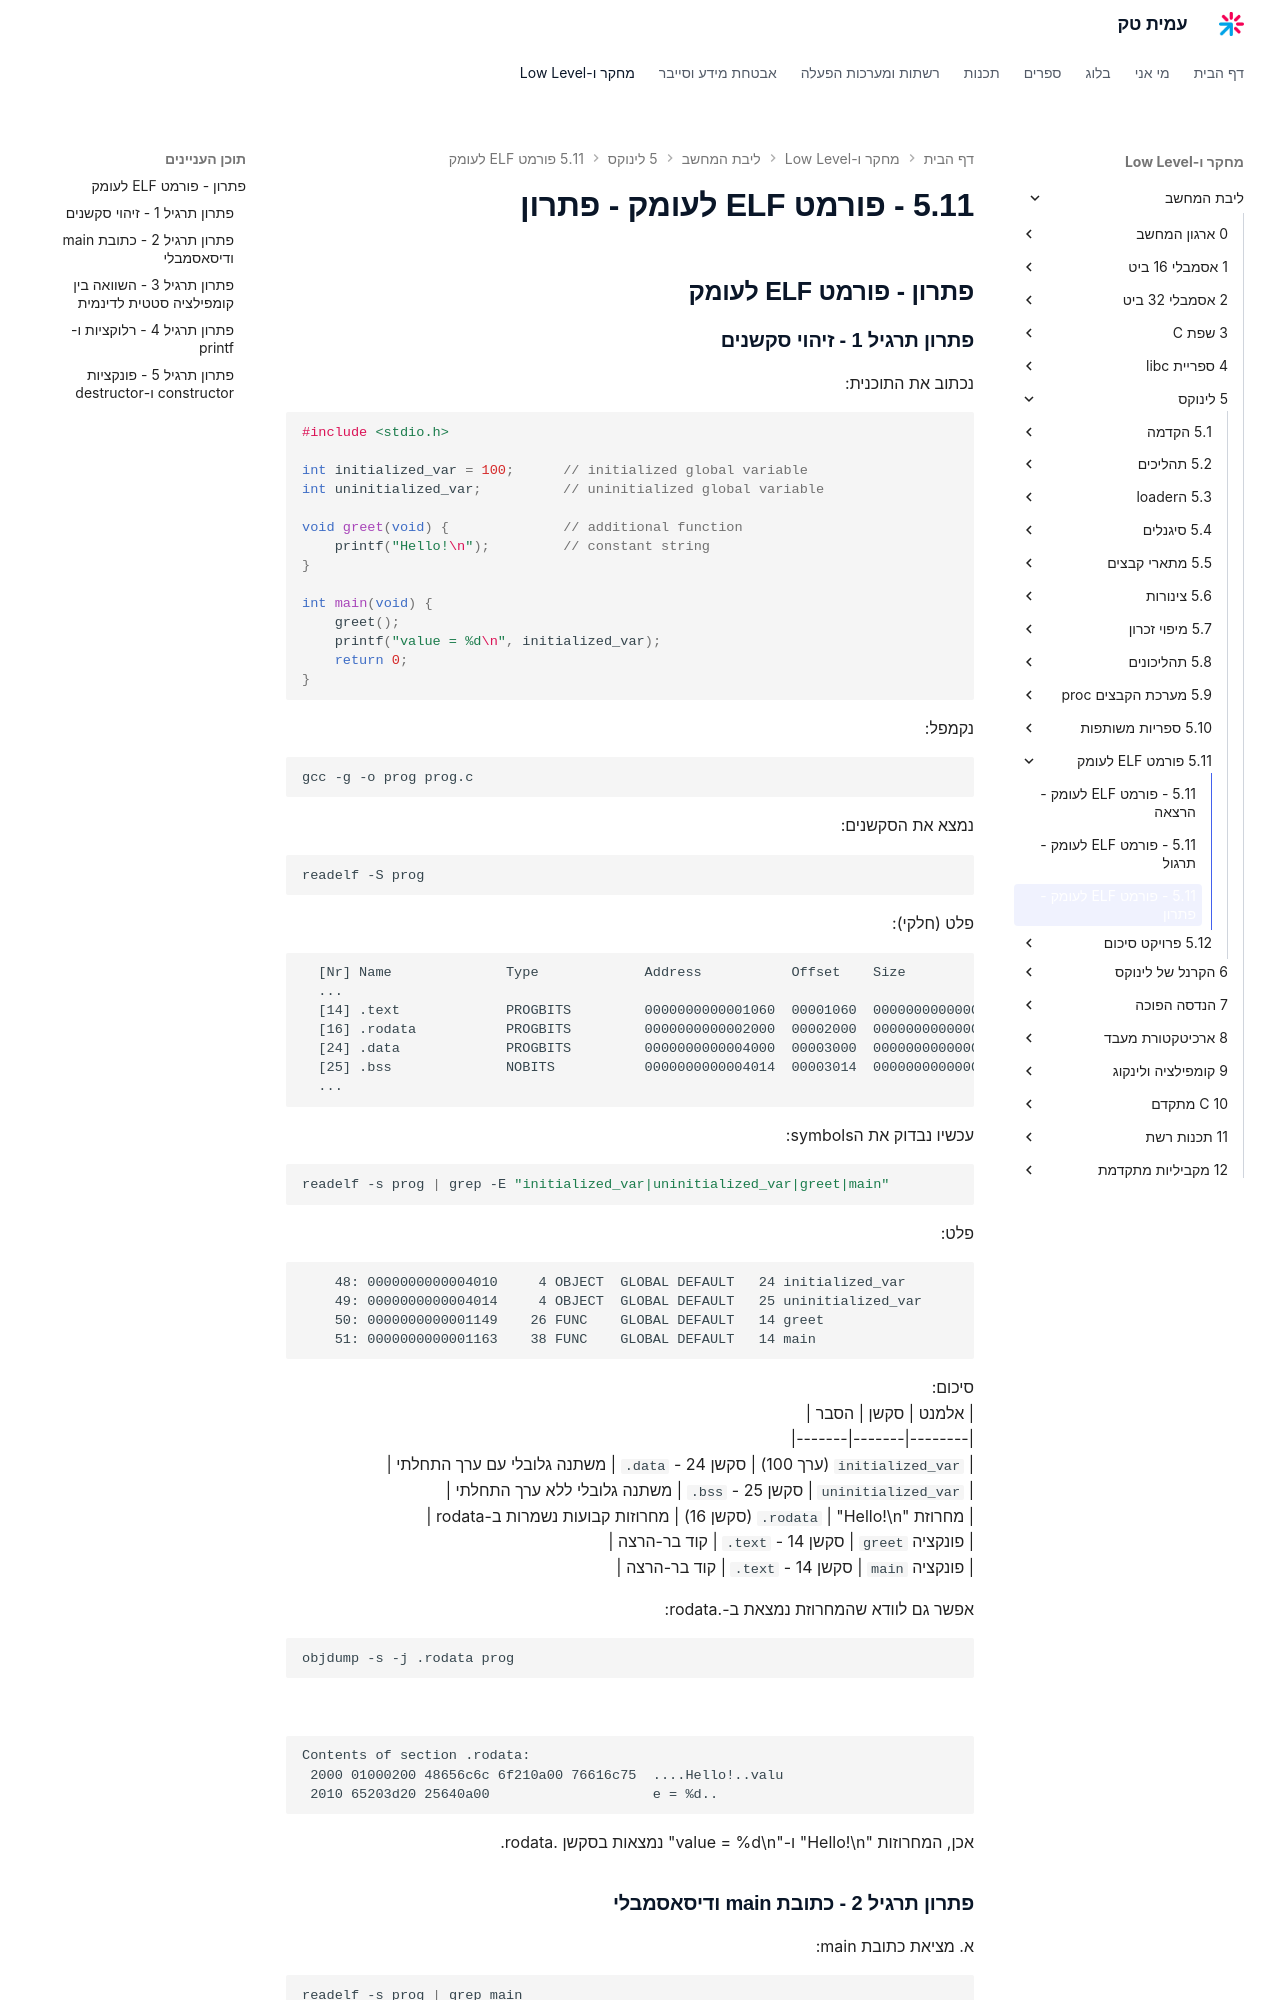

repository: AmitPinchasi/amittech · page: ליבת-המחשב/5 - לינוקס/5.11 - פורמט ELF לעומק/5.11 - פורמט ELF לעומק - פתרון/index.html · generator: mkdocs

## פתרון - פורמט ELF לעומק

### פתרון תרגיל 1 - זיהוי סקשנים

נכתוב את התוכנית:

```c
#include <stdio.h>

int initialized_var = 100;      // initialized global variable
int uninitialized_var;          // uninitialized global variable

void greet(void) {              // additional function
    printf("Hello!\n");         // constant string
}

int main(void) {
    greet();
    printf("value = %d\n", initialized_var);
    return 0;
}
```

נקמפל:
```bash
gcc -g -o prog prog.c
```

נמצא את הסקשנים:
```bash
readelf -S prog
```

פלט (חלקי):
```
  [Nr] Name              Type             Address           Offset    Size              Flags
  ...
  [14] .text             PROGBITS         0000000000001060  00001060  0000000000000185  AX
  [16] .rodata           PROGBITS         0000000000002000  00002000  0000000000000020  A
  [24] .data             PROGBITS         0000000000004000  00003000  0000000000000014  WA
  [25] .bss              NOBITS           0000000000004014  00003014  0000000000000004  WA
  ...
```

עכשיו נבדוק את הsymbols:
```bash
readelf -s prog | grep -E "initialized_var|uninitialized_var|greet|main"
```

פלט:
```
    48: 0000000000004010     4 OBJECT  GLOBAL DEFAULT   24 initialized_var
    49: 0000000000004014     4 OBJECT  GLOBAL DEFAULT   25 uninitialized_var
    50: 0000000000001149    26 FUNC    GLOBAL DEFAULT   14 greet
    51: 0000000000001163    38 FUNC    GLOBAL DEFAULT   14 main
```

סיכום:
| אלמנט | סקשן | הסבר |
|--------|-------|-------|
| `initialized_var` (ערך 100) | סקשן 24 - `.data` | משתנה גלובלי עם ערך התחלתי |
| `uninitialized_var` | סקשן 25 - `.bss` | משתנה גלובלי ללא ערך התחלתי |
| מחרוזת "Hello!\n" | `.rodata` (סקשן 16) | מחרוזות קבועות נשמרות ב-rodata |
| פונקציה `greet` | סקשן 14 - `.text` | קוד בר-הרצה |
| פונקציה `main` | סקשן 14 - `.text` | קוד בר-הרצה |

אפשר גם לוודא שהמחרוזת נמצאת ב-.rodata:
```bash
objdump -s -j .rodata prog
```
```
Contents of section .rodata:
 2000 01000200 48656c6c 6f210a00 76616c75  ....Hello!..valu
 2010 65203d20 25640a00                    e = %d..
```

אכן, המחרוזות "Hello!\n" ו-"value = %d\n" נמצאות בסקשן .rodata.
